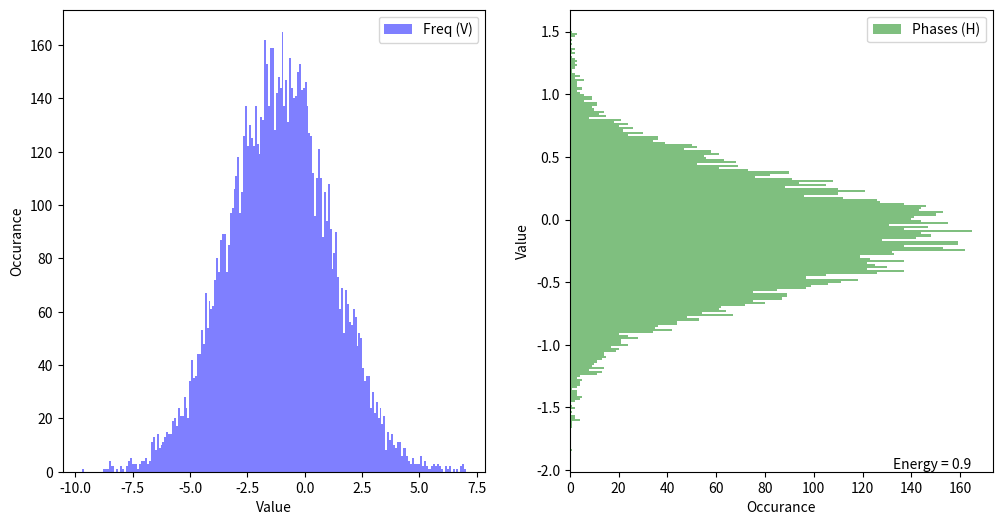

This chart was generated by the following Python code:
import numpy as np
import matplotlib.pyplot as plt

from typing import List, Dict
from math import factorial

# Taylor expansion of the spectral phase
def taylor_expansion(
    init_phases: List[float], omega: float, omega_0: float = 0
) -> float:
    n = len(init_phases)
    total_phase = 0
    for i in range(n):
        total_phase += init_phases[i] * (omega - omega_0) ** i / factorial(i)
    return total_phase


# Generate a single gaussian distribution in an array of size n as input
def generate_gaussian(
    output_size: int,
    mean: float,
    std: float,
    energy: float = 1,
) -> dict:
    frequencies = np.random.normal(mean, std, output_size)
    return {
        "frequencies": frequencies,
        # "phases": phases,
        "energy": energy,
    }


# Visualize the gaussian distribution
def visualize_gaussian(gaussian: np.ndarray):
    # plt.hist(, bins=200, label="w", color="blue")
    # plt.hist(, bins=200, label="E", color="green")
    fig, axs = plt.subplots(1, 2, figsize=(12, 6))

    # Create the vertical histogram on the first axes
    axs[0].hist(gaussian["frequencies"], bins=200, alpha=0.5, label='Freq (V)', color='blue')
    axs[0].set_xlabel('Value')
    axs[0].set_ylabel('Occurance')
    axs[0].legend(loc='upper right')

    # Create the horizontal histogram on the second axes
    axs[1].hist(gaussian["phases"], bins=200, alpha=0.5, label='Phases (H)', color='green', orientation='horizontal')
    axs[1].set_xlabel('Occurance')
    axs[1].set_ylabel('Value')
    axs[1].legend(loc='upper right')

    axs[1].text(0.95, 0.0, f'Energy = {gaussian["energy"]}', horizontalalignment='right',
         verticalalignment='bottom', transform=plt.gca().transAxes)
    plt.show()
    plt.savefig("gaussian.png")


# Fix the minimum value of the gaussian distribution to 0
def fix_min(gaussian: np.ndarray):
    if mini := np.min(gaussian) < 0:
        gaussian -= mini
    else:
        pass
    return gaussian


# Generate combination of gaussian distributions
# Input: size of the array, list of [mean], [std], [amplitude] and the number
# of gaussian distributions
# Output: array of size n with the combination of gaussian distributions
def generate_gaussian_combination(
    output_size: int,
    means: List[float],
    stds: List[float],
    energies: List[float],
    init_phases: List[float],
) -> dict:
    # Make sure the length of the list are the same
    assert len(means) == len(stds)
    n = len(means)
    total_gaussian = {
        "frequencies": np.zeros(output_size),
        "phases": np.zeros(output_size),
        "energy": 0,
    }
    for i in range(n):
        sign = np.random.choice([-1, 1])
        current_gaussian = generate_gaussian(
            output_size, means[i], stds[i], energies[i]
        )
        total_gaussian["frequencies"] += sign * current_gaussian["frequencies"]
        total_gaussian["energy"] += sign * current_gaussian["energy"]

    total_gaussian["frequencies"] = fix_min(total_gaussian["frequencies"])
    total_gaussian["energy"] = fix_min(total_gaussian["energy"])

    total_gaussian["phases"] = np.array(
        [
            taylor_expansion(init_phases, omega)
            for omega in total_gaussian["frequencies"]
        ]
    )

    return total_gaussian


a = generate_gaussian_combination(10000, means=[0.2, 0.1], stds=[2, 1], energies=[0.1, 1], init_phases=[0.1, 0.2])
visualize_gaussian(a)
